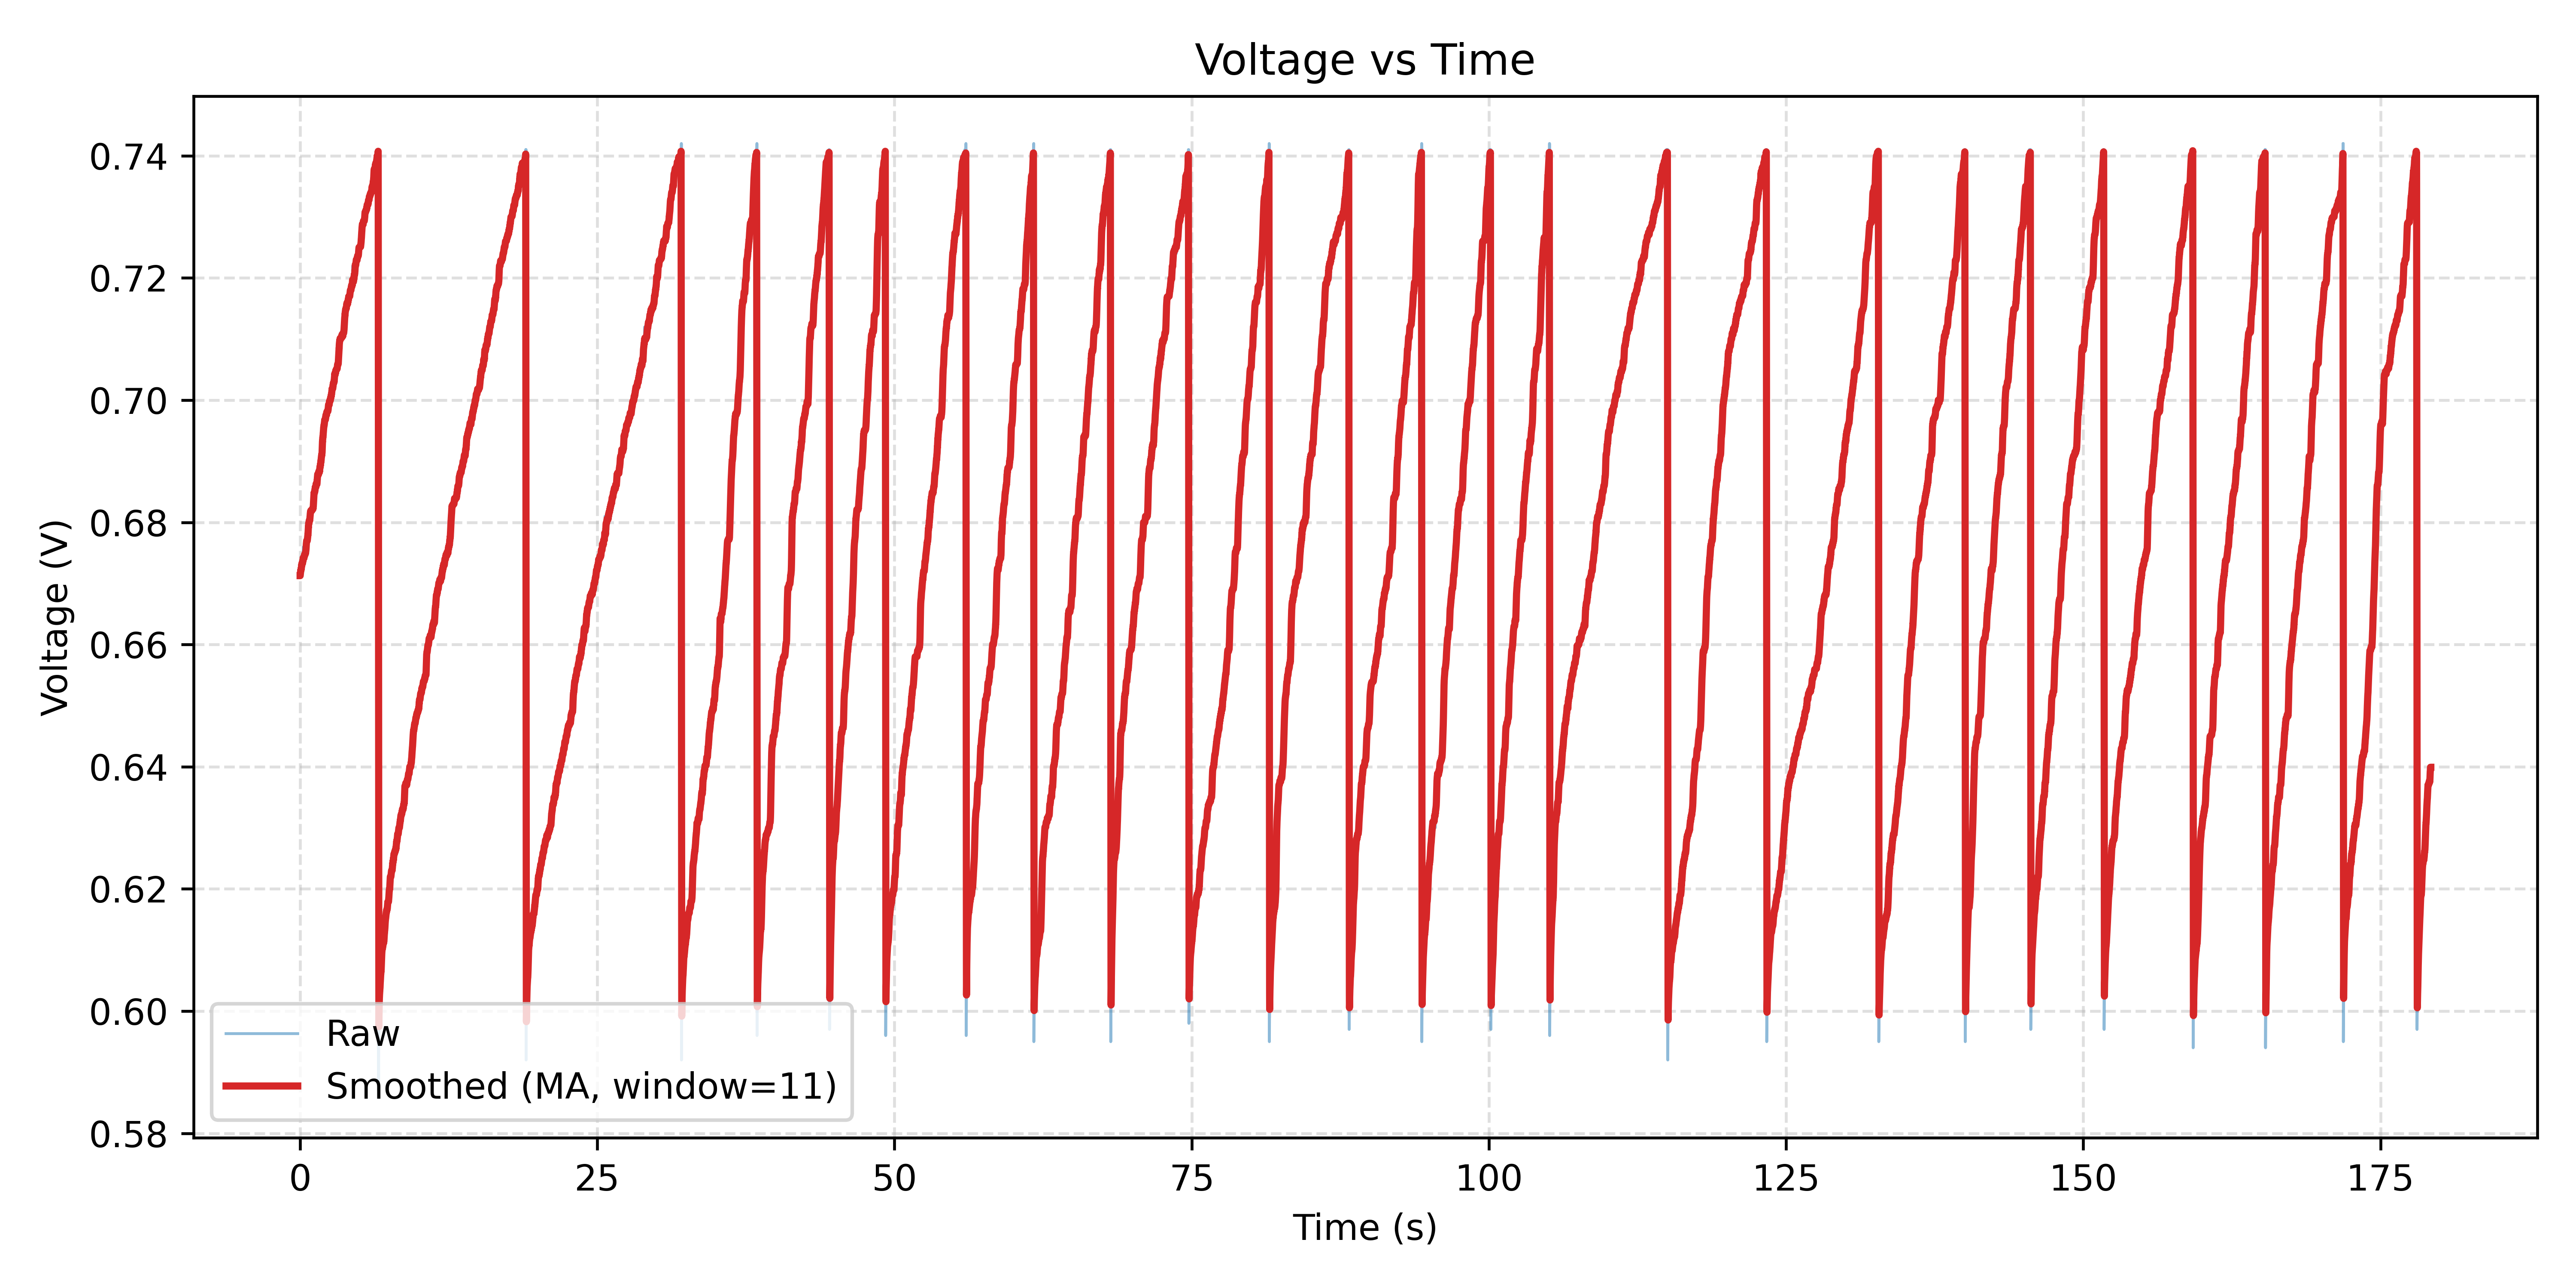

The table this chart was drawn from, first rows:
Time(ms), ADC, Voltage(V)
387, 624, 0.671
392, 624, 0.671
397, 625, 0.672
402, 625, 0.672
407, 624, 0.671
412, 625, 0.672
417, 624, 0.671
422, 625, 0.672
427, 625, 0.672
432, 625, 0.672
437, 625, 0.672
442, 625, 0.672
447, 625, 0.672
452, 626, 0.673
457, 626, 0.673
462, 625, 0.672
467, 625, 0.672
472, 625, 0.672
477, 625, 0.672
482, 625, 0.672
487, 626, 0.673
492, 625, 0.672
497, 626, 0.673
502, 626, 0.673
507, 626, 0.673
512, 626, 0.673
517, 626, 0.673
522, 626, 0.673
527, 626, 0.673
532, 626, 0.673
537, 626, 0.673
542, 626, 0.673
547, 627, 0.674
552, 627, 0.674
557, 626, 0.673
562, 626, 0.673
567, 626, 0.673
572, 626, 0.673
577, 626, 0.673
582, 627, 0.674
587, 626, 0.673
592, 627, 0.674
598, 627, 0.674
603, 626, 0.673
608, 626, 0.673
613, 626, 0.673
618, 627, 0.674
623, 627, 0.674
628, 627, 0.674
633, 627, 0.674
638, 627, 0.674
643, 627, 0.674
648, 627, 0.674
653, 627, 0.674
658, 627, 0.674
663, 629, 0.676
668, 627, 0.674
673, 627, 0.674
678, 627, 0.674
683, 627, 0.674
... 35,648 more rows
